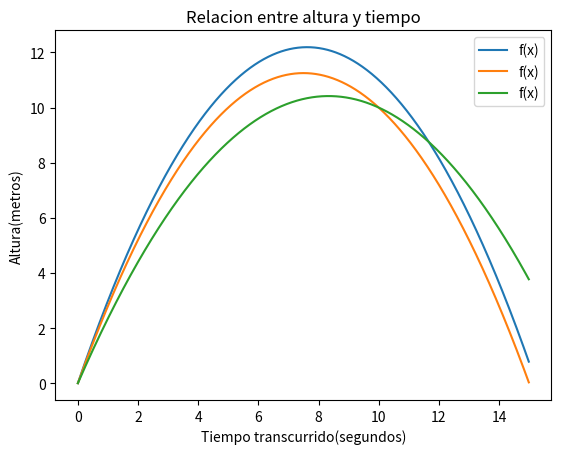

Recreate this plot in Python.
import numpy as np
import matplotlib.pyplot as plt
from scipy.optimize import fsolve

def f(t):
    return -0.21*t**2+3.2*t 

def g(t): 
    return -0.2*t**2+3*t

def h(t): 
    return -0.15*t**2+2.5*t

x = np.arange(0,15,0.01)
plt.plot(x, f(x), label = 'f(x)')
plt.plot(x, g(x), label = 'f(x)')
plt.plot(x, h(x), label = 'f(x)')
plt.title('Relacion entre altura y tiempo')
plt.ylabel('Altura(metros)')
plt.xlabel('Tiempo transcurrido(segundos)')
plt.legend()
plt.show()